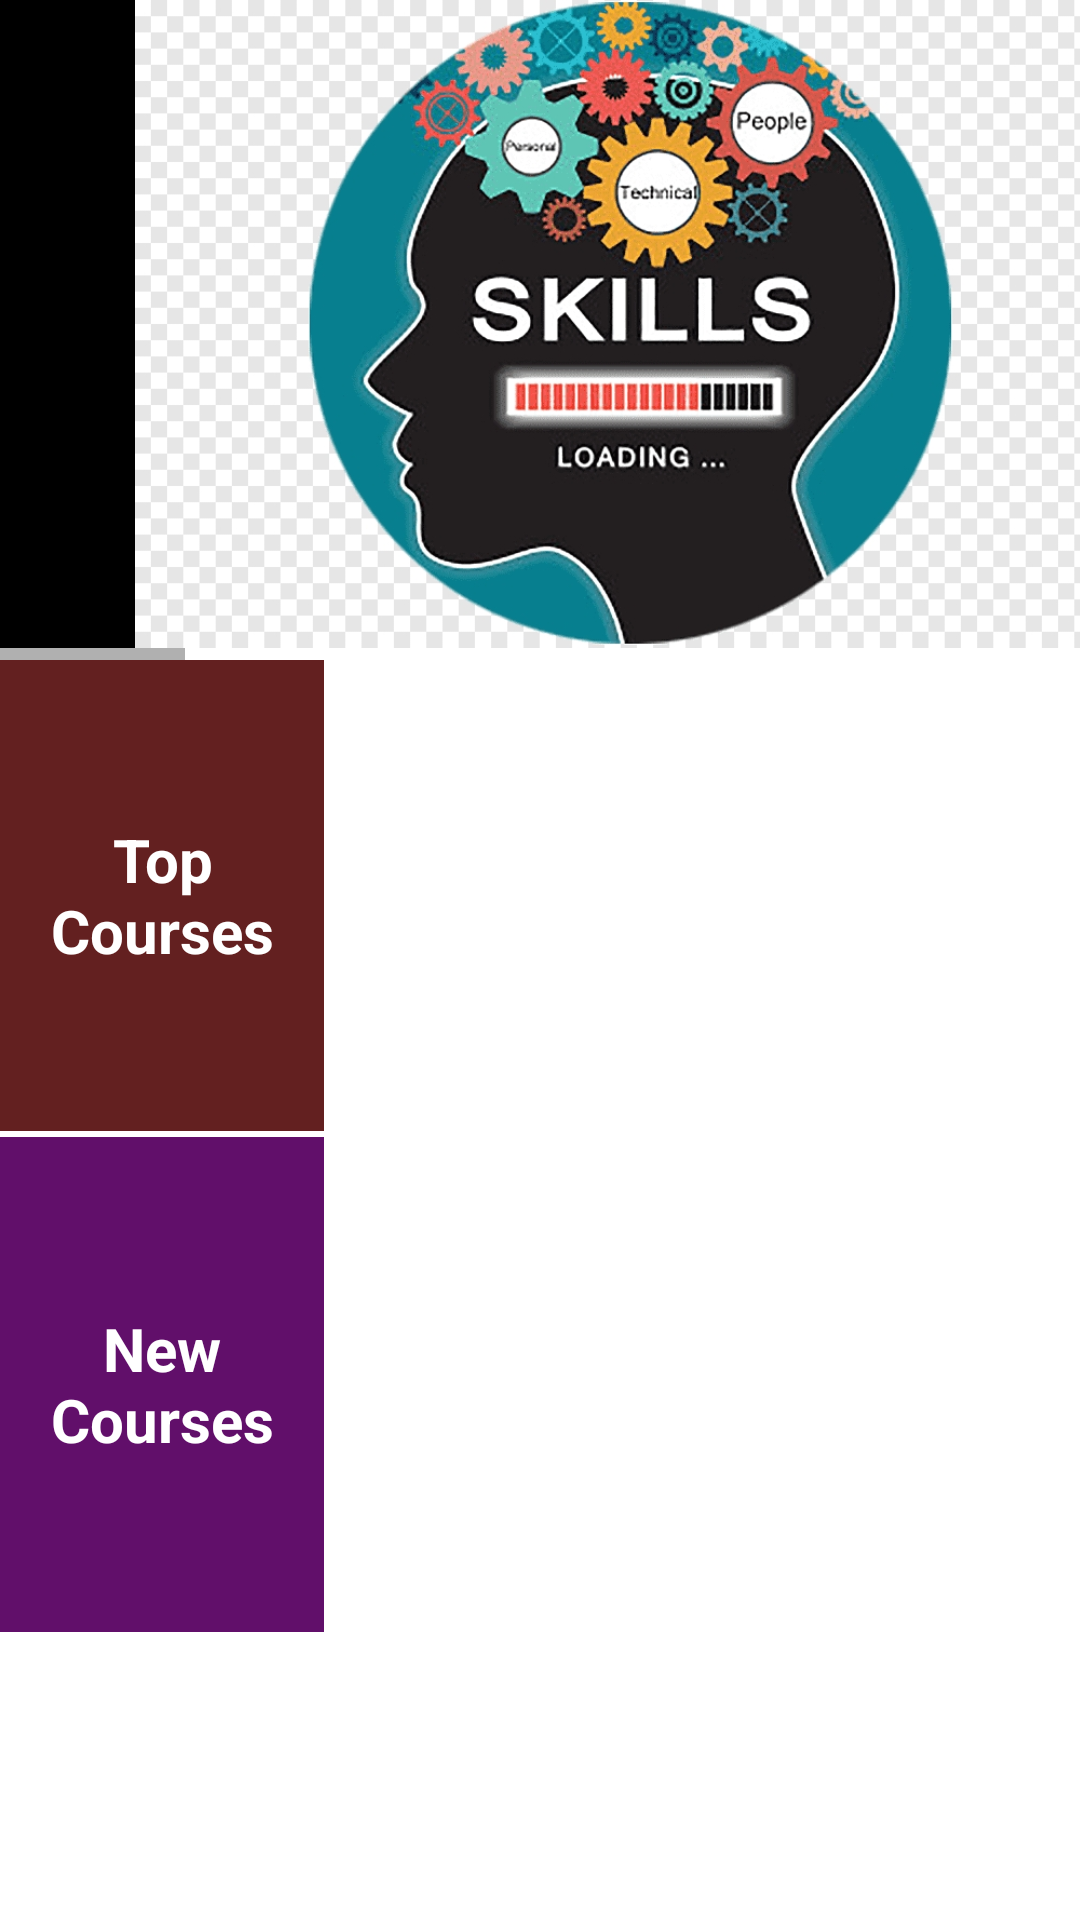

Write the Android layout XML for this screen, with the resource values it uses.
<!-- AndroidManifest.xml: application theme Theme.Skillz_Minor -->
<!-- res/layout/fragment_home.xml -->
<?xml version="1.0" encoding="utf-8"?>
<androidx.constraintlayout.widget.ConstraintLayout xmlns:android="http://schemas.android.com/apk/res/android"
    xmlns:app="http://schemas.android.com/apk/res-auto"
    xmlns:tools="http://schemas.android.com/tools"
    android:layout_width="match_parent"
    android:layout_height="match_parent"
    android:background="@color/white"
    tools:context=".ui.home.HomeFragment">

    <HorizontalScrollView
        android:id="@+id/horizontalScrollView2"
        android:layout_width="0dp"
        android:layout_height="220sp"
        app:layout_constraintEnd_toEndOf="parent"
        app:layout_constraintStart_toStartOf="parent"
        app:layout_constraintTop_toTopOf="parent">

        <LinearLayout
            android:layout_width="wrap_content"
            android:layout_height="match_parent"
            android:orientation="horizontal">

            <ImageView
                android:id="@+id/imageView5"
                android:layout_width="421dp"
                android:layout_height="match_parent"
                android:layout_marginBottom="4dp"
                android:layout_weight="1"
                android:background="@color/black"
                android:contentDescription="@string/skills_logo"
                android:src="@drawable/skills_logo" />

            <ImageView
                android:id="@+id/imageView2"
                android:layout_width="421dp"
                android:layout_height="match_parent"
                android:layout_weight="1"
                android:background="@drawable/electrical_training"
                android:contentDescription="@string/electrical_course_image"
                android:src="@drawable/electrical_training" />

            <ImageView
                android:id="@+id/imageView"
                android:layout_width="421dp"
                android:layout_height="match_parent"
                android:background="@drawable/embroidery_pic"
                android:contentDescription="@string/embroidery_course_image"
                android:src="@drawable/embroidery_pic" />

            <ImageView
                android:id="@+id/imageView3"
                android:layout_width="421dp"
                android:layout_height="match_parent"
                android:layout_weight="1"
                android:background="@drawable/jewellery_making"
                android:contentDescription="@string/ribbon_course_image"
                android:src="@drawable/jewellery_making" />

            <ImageView
                android:id="@+id/imageView4"
                android:layout_width="421dp"
                android:layout_height="match_parent"
                android:layout_weight="1"
                android:background="@drawable/musical_pic"
                android:contentDescription="@string/music_course_image"
                android:src="@drawable/musical_pic" />
        </LinearLayout>
    </HorizontalScrollView>

    <androidx.recyclerview.widget.RecyclerView
        android:id="@+id/topcourserecyclerview"
        android:layout_width="0dp"
        android:layout_height="0dp"
        android:layout_marginBottom="2dp"
        app:layout_constraintBottom_toTopOf="@+id/newcourserecyclerView"
        app:layout_constraintEnd_toEndOf="parent"
        app:layout_constraintStart_toStartOf="@+id/guideline5"
        app:layout_constraintTop_toBottomOf="@+id/horizontalScrollView2" />

    <androidx.recyclerview.widget.RecyclerView
        android:id="@+id/newcourserecyclerView"
        android:layout_width="0dp"
        android:layout_height="0dp"
        app:layout_constraintBottom_toTopOf="@+id/guideline4"
        app:layout_constraintEnd_toEndOf="parent"
        app:layout_constraintStart_toStartOf="@+id/guideline5"
        app:layout_constraintTop_toBottomOf="@+id/topcourserecyclerview" />

    <androidx.recyclerview.widget.RecyclerView
        android:id="@+id/newsrecycler"
        android:layout_width="0dp"
        android:layout_height="0dp"
        app:layout_constraintBottom_toBottomOf="parent"
        app:layout_constraintEnd_toEndOf="parent"
        app:layout_constraintStart_toStartOf="parent"
        app:layout_constraintTop_toTopOf="@+id/guideline4" />


    <TextView
        android:id="@+id/textView"
        android:layout_width="0dp"
        android:layout_height="0dp"
        android:layout_marginBottom="4dp"
        android:background="#632020"
        android:gravity="center"
        android:text="@string/top_courses"
        android:textAlignment="center"
        android:textColor="@color/white"
        android:textSize="20sp"
        android:textStyle="bold"
        android:visibility="visible"
        app:layout_constraintBottom_toBottomOf="@+id/topcourserecyclerview"
        app:layout_constraintEnd_toStartOf="@+id/guideline5"
        app:layout_constraintStart_toStartOf="parent"
        app:layout_constraintTop_toBottomOf="@+id/horizontalScrollView2"
        tools:visibility="visible" />

    <TextView
        android:id="@+id/textView2"
        android:layout_width="0dp"
        android:layout_height="0dp"
        android:layout_marginTop="2dp"
        android:background="#610F6A"
        android:gravity="center"
        android:text="@string/new_courses"
        android:textAlignment="center"
        android:textColor="@color/white"
        android:textSize="20sp"
        android:textStyle="bold"
        app:layout_constraintBottom_toTopOf="@+id/guideline4"
        app:layout_constraintEnd_toStartOf="@+id/guideline5"
        app:layout_constraintStart_toStartOf="parent"
        app:layout_constraintTop_toBottomOf="@+id/textView"
        app:layout_constraintVertical_bias="1.0" />

    <androidx.constraintlayout.widget.Guideline
        android:id="@+id/guideline4"
        android:layout_width="wrap_content"
        android:layout_height="wrap_content"
        android:orientation="horizontal"
        app:layout_constraintGuide_percent="0.85" />

    <androidx.constraintlayout.widget.Guideline
        android:id="@+id/guideline5"
        android:layout_width="wrap_content"
        android:layout_height="wrap_content"
        android:orientation="vertical"
        app:layout_constraintGuide_percent="0.3" />


</androidx.constraintlayout.widget.ConstraintLayout>
<!-- resources referenced by this layout -->
<resources>
  <color name="black">#FF000000</color>
  <color name="white">#FFFFFFFF</color>
  <!-- drawable electrical_training: jpg bitmap (drawable, 363224 bytes) -->
  <!-- drawable embroidery_pic: jpg bitmap (drawable, 43593 bytes) -->
  <!-- drawable jewellery_making: jpg bitmap (drawable, 104435 bytes) -->
  <!-- drawable musical_pic: jpg bitmap (drawable, 165732 bytes) -->
  <!-- drawable skills_logo: jpg bitmap (drawable, 251926 bytes) -->
  <string name="electrical_course_image">electrical course image</string>
  <string name="embroidery_course_image">embroidery course image</string>
  <string name="music_course_image">music course image</string>
  <string name="new_courses">New Courses</string>
  <string name="ribbon_course_image">ribbon course image</string>
  <string name="skills_logo">skills logo</string>
  <string name="top_courses">Top Courses</string>
  <style name="Theme.Skillz_Minor" parent="Theme.MaterialComponents.DayNight.NoActionBar">
          
          <item name="colorPrimary">#6D9773</item>
          <item name="colorPrimaryVariant">#0C3B2E</item>
          <item name="colorOnPrimary">#FFE7D0</item>
          
          <item name="colorSecondary">#FFBA00</item>
          <item name="colorSecondaryVariant">#B46617</item>
          <item name="colorOnSecondary">@color/black</item>
          
          <item name="android:statusBarColor" tools:targetApi="l">@color/black</item>
          
      </style>
</resources>
